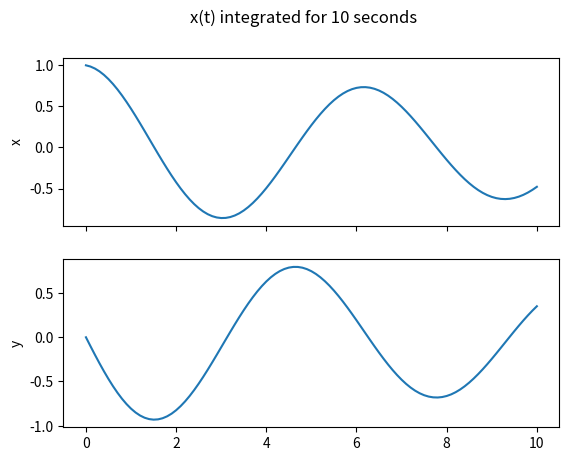

Recreate this plot in Python.
import numpy as np
from scipy.integrate import ode
import matplotlib.pyplot as plt

Y_0 = [1, 0]
T0 = 0
dT = 0.1
tF = 10
A = [[0, 1], [-1, 0]]

def u(x):
    return np.multiply(-x, [0.1, 0.01])

def derivFcn(t, Y):
    dY = np.matmul(A, Y)+u(Y[0])
    return dY

rv = ode(derivFcn)
rv.set_integrator('dopri5', rtol=1e-10, atol=1e-20)
rv.set_initial_value(Y_0, T0)
output = []
output.append(np.insert(Y_0, 0, T0))
while rv.successful() and rv.t < tF:  # rv.successful() and
    rv.integrate(rv.t + dT)
    output.append(np.insert(rv.y, 0, rv.t))
result = np.empty([np.shape(output)[0] - 1, 2])
for index in range(np.shape(output)[0] - 1):
    result[index, 0] = output[index][1]
    result[index, 1] = output[index][2]

print(result[-1, :])

tspan = np.arange(T0, 10.1, dT)

fig, ax = plt.subplots(2, sharex=True)
ax[0].plot(tspan, result[:, 0])
ax[0].set_ylabel("x")
ax[1].plot(tspan, result[:, 1])
ax[1].set_ylabel("y")
plt.suptitle("x(t) integrated for 10 seconds")

plt.show()
